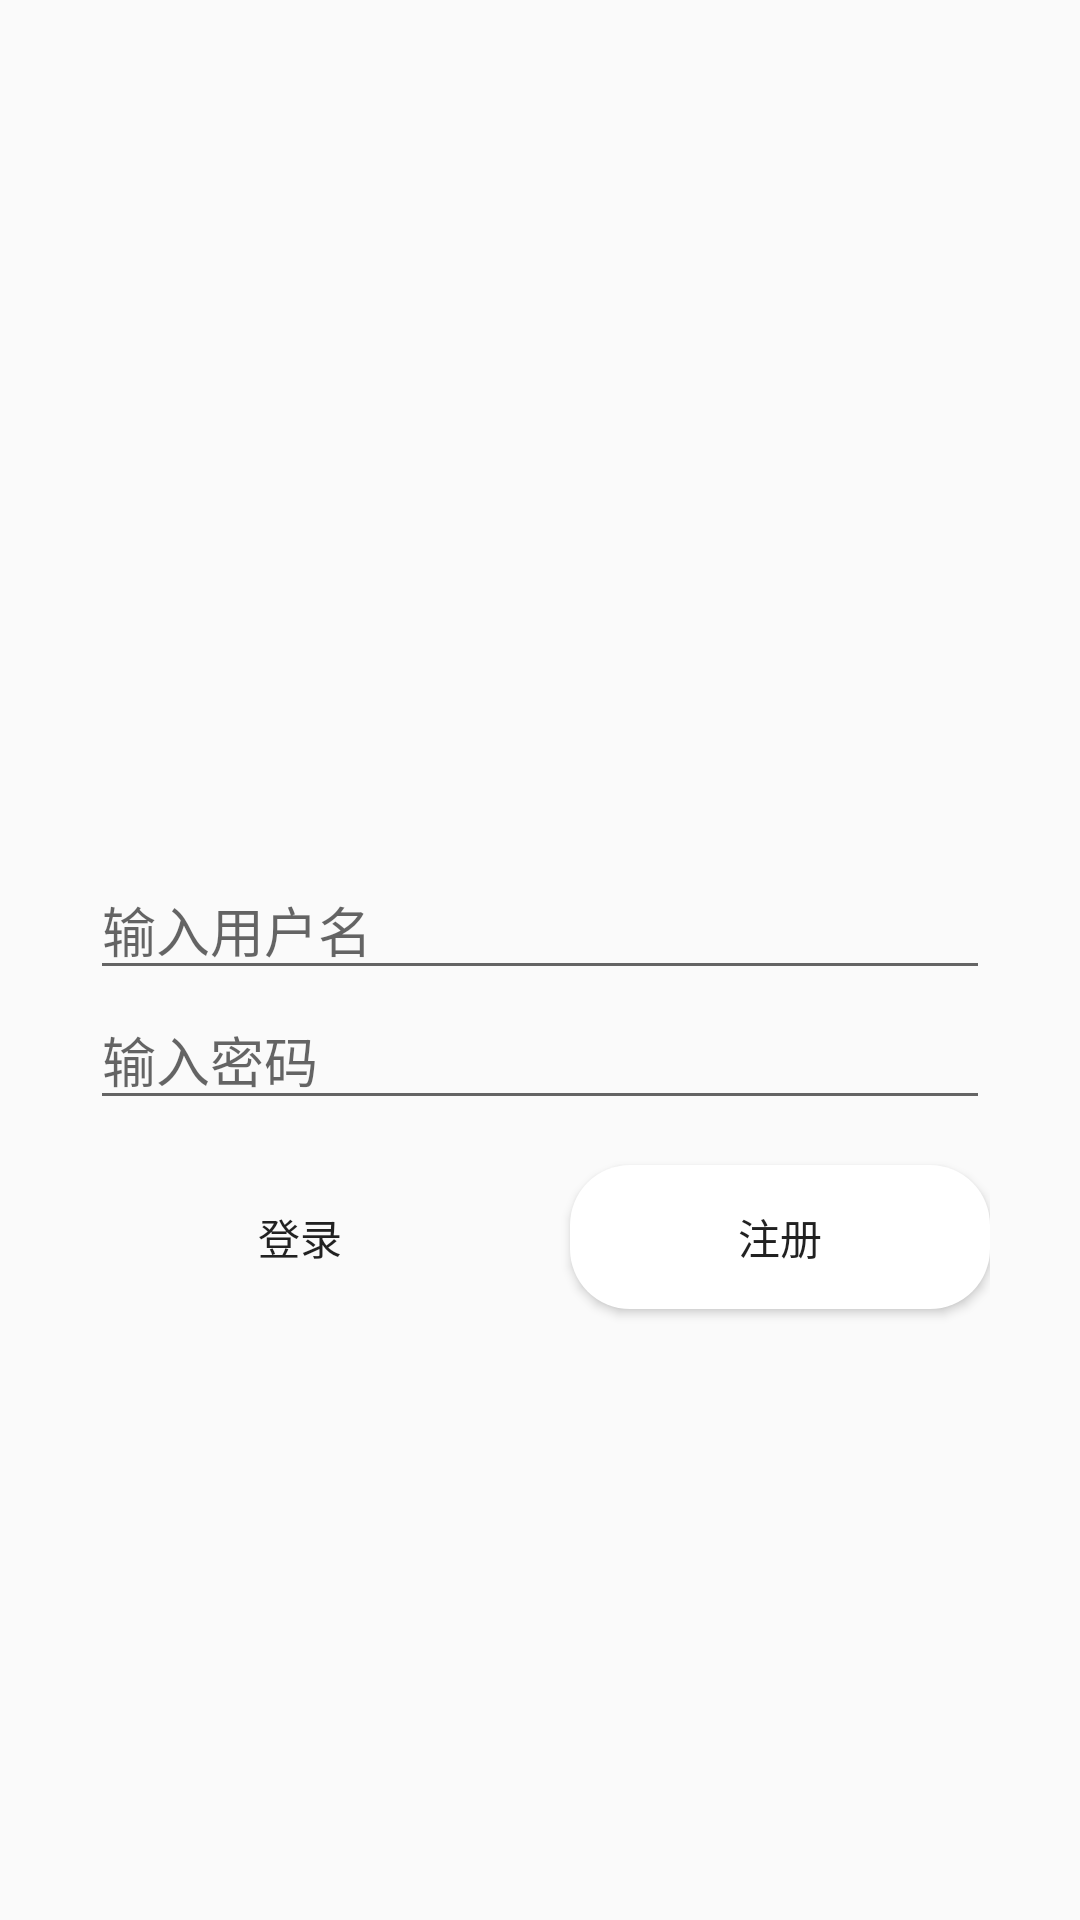

Android layout source for this screen:
<!-- AndroidManifest.xml: application theme Theme.WebViewApp -->
<!-- res/layout/fragment_first.xml -->
<?xml version="1.0" encoding="utf-8"?>
<androidx.constraintlayout.widget.ConstraintLayout xmlns:android="http://schemas.android.com/apk/res/android"
    xmlns:app="http://schemas.android.com/apk/res-auto"
    xmlns:tools="http://schemas.android.com/tools"
    android:layout_width="match_parent"
    android:layout_height="match_parent"
    tools:context=".ui.activity.UserActivity">

    <ImageView
        android:id="@+id/imageView4"
        android:layout_width="86dp"
        android:layout_height="86dp"
        app:layout_constraintStart_toStartOf="parent"
        app:layout_constraintEnd_toEndOf="parent"
        android:layout_marginTop="144dp"
        android:layout_marginBottom="144dp"
        android:background="@drawable/avatar_1_raster"
        app:srcCompat="@drawable/circle"
        app:layout_constraintTop_toTopOf="parent" />

    <LinearLayout
        android:layout_width="match_parent"
        android:layout_height="wrap_content"
        android:orientation="vertical"
        app:layout_constraintTop_toTopOf="parent"
        app:layout_constraintBottom_toBottomOf="parent"
        android:layout_marginHorizontal="30dp"
        android:layout_marginTop="98dp">

    <EditText
        android:id="@+id/UserNumber"
        android:layout_width="match_parent"
        android:layout_height="wrap_content"
        android:ems="10"
        android:hint="@string/requireName" />

    <EditText
        android:id="@+id/loginPassword"
        android:layout_width="match_parent"
        android:layout_height="wrap_content"
        android:ems="10"
        android:inputType="textPassword"
        android:hint="@string/requirePassword"/>

    <LinearLayout
        android:layout_width="match_parent"
        android:layout_height="wrap_content"
        android:orientation="horizontal">

        <Button
            android:id="@+id/loginButton"
            android:layout_width="0dp"
            android:layout_height="wrap_content"
            android:layout_weight="1"
            android:background="@drawable/rounded_button"
            android:layout_marginVertical="15dp"
            android:layout_marginRight="10dp"
            android:text="@string/login" />

        <Button
            android:id="@+id/signupButton"
            android:layout_width="0dp"
            android:layout_height="wrap_content"
            android:layout_weight="1"
            android:background="@drawable/recetangle_radius"
            android:layout_marginVertical="15dp"
            android:layout_marginLeft="10dp"
            android:text="@string/sign_up" />
         </LinearLayout>
    </LinearLayout>
</androidx.constraintlayout.widget.ConstraintLayout>
<!-- resources referenced by this layout -->
<resources>
  <!-- drawable recetangle_radius (drawable) -->
  <?xml version="1.0" encoding="utf-8"?>
  <shape xmlns:android="http://schemas.android.com/apk/res/android">
      <corners android:radius="20dp" />
      <solid android:color="@color/white"/>
  
  </shape>
  <string name="login">登录</string>
  <string name="requireName">输入用户名</string>
  <string name="requirePassword">输入密码</string>
  <string name="sign_up">注册</string>
  <style name="Theme.WebViewApp" parent="Theme.MaterialComponents.DayNight.DarkActionBar.Bridge">
          
          <item name="colorPrimary">@color/purple_500</item>
          <item name="colorPrimaryVariant">@color/purple_700</item>
          <item name="colorOnPrimary">@color/white</item>
          
          <item name="colorSecondary">@color/teal_200</item>
          <item name="colorSecondaryVariant">@color/teal_700</item>
          <item name="colorOnSecondary">@color/black</item>
          
          <item name="android:statusBarColor" tools:targetApi="l">?attr/colorPrimaryVariant</item>
          
      </style>
  <color name="white">#FFFFFFFF</color>
  <color name="purple_500">#FF6200EE</color>
  <color name="purple_700">#FF3700B3</color>
  <color name="teal_200">#FF03DAC5</color>
  <color name="teal_700">#FF018786</color>
  <color name="black">#FF000000</color>
</resources>
